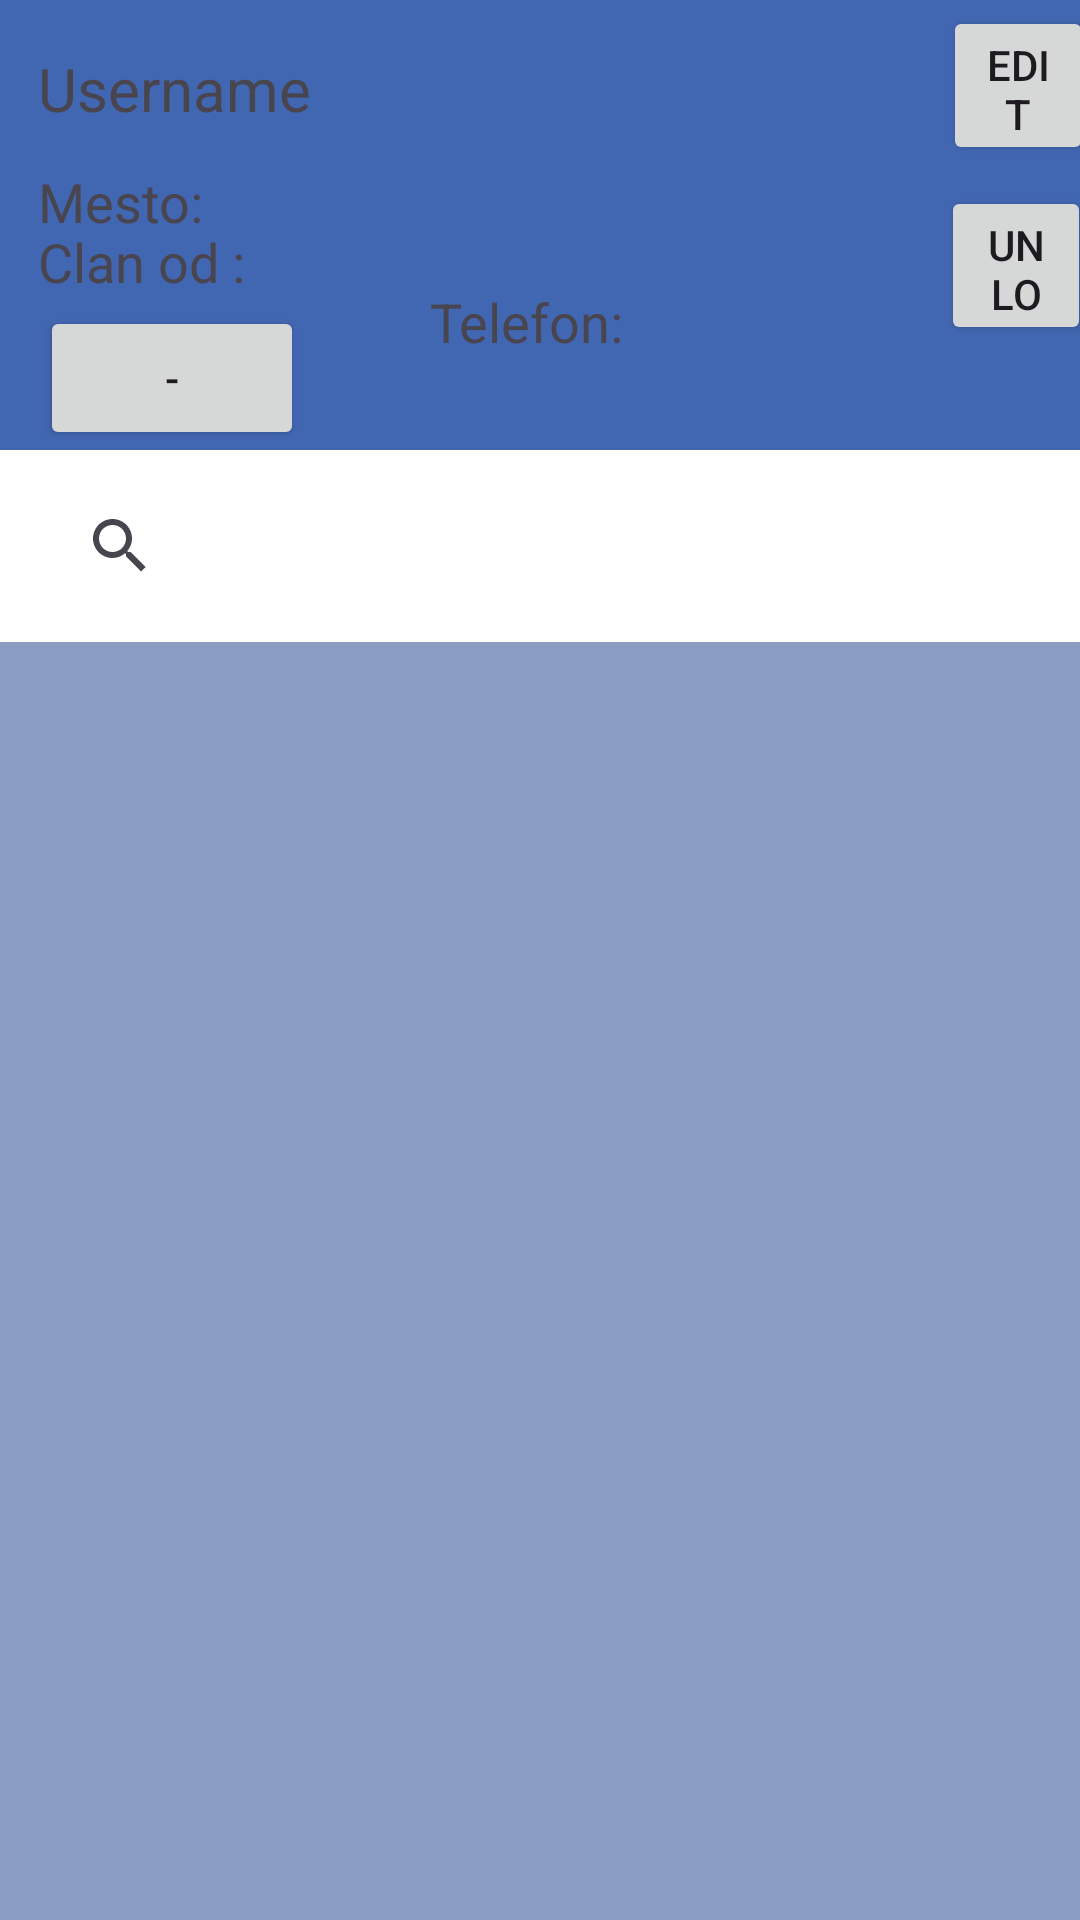

The Android layout XML behind this screen, and the referenced resources:
<!-- AndroidManifest.xml: application theme Theme.Maturski -->
<!-- res/layout/fragment_profil.xml -->
<?xml version="1.0" encoding="utf-8"?>
<FrameLayout xmlns:android="http://schemas.android.com/apk/res/android"
    xmlns:tools="http://schemas.android.com/tools"
    xmlns:app="http://schemas.android.com/apk/res-auto"
    android:layout_width="match_parent"
    android:layout_height="match_parent"
    tools:context=".Profil"
    android:background="@color/facebook_siva">




    <androidx.constraintlayout.widget.ConstraintLayout
        android:layout_width="match_parent"
        android:layout_height="150dp"
        android:background="@color/plava">

        <TextView
            android:id="@+id/imeProfila"
            android:layout_width="329dp"
            android:layout_height="39dp"
            android:paddingStart="10dp"
            android:text="Username"
            android:textSize="20sp"
            app:layout_constraintBottom_toBottomOf="parent"
            app:layout_constraintEnd_toEndOf="parent"
            app:layout_constraintHorizontal_bias="0.085"
            app:layout_constraintStart_toStartOf="parent"
            app:layout_constraintTop_toTopOf="parent"
            app:layout_constraintVertical_bias="0.144" />

        <TextView
            android:id="@+id/Mesto"
            android:layout_width="329dp"
            android:layout_height="20dp"
            android:paddingStart="10dp"
            android:text="Mesto:"
            android:textSize="18sp"
            app:layout_constraintBottom_toBottomOf="parent"
            app:layout_constraintEnd_toEndOf="parent"
            app:layout_constraintHorizontal_bias="0.085"
            app:layout_constraintStart_toStartOf="parent"
            app:layout_constraintTop_toBottomOf="@+id/imeProfila"
            app:layout_constraintVertical_bias="0.0" />
        <TextView
            android:id="@+id/Starost"
            android:layout_width="329dp"
            android:layout_height="20dp"
            android:paddingStart="10dp"
            android:text="Clan od :"
            android:textSize="18sp"
            app:layout_constraintBottom_toBottomOf="parent"
            app:layout_constraintEnd_toEndOf="parent"
            app:layout_constraintHorizontal_bias="0.085"
            app:layout_constraintStart_toStartOf="parent"
            app:layout_constraintTop_toBottomOf="@+id/Mesto"
            app:layout_constraintVertical_bias="0.0" />

        <TextView
            android:id="@+id/Telefon"
            android:layout_width="200dp"
            android:layout_height="20dp"
            android:layout_marginStart="32dp"
            android:paddingStart="10dp"
            android:text="@string/Telefon"
            android:textSize="18sp"
            app:layout_constraintBottom_toBottomOf="parent"
            app:layout_constraintEnd_toEndOf="parent"
            app:layout_constraintHorizontal_bias="0.0"
            app:layout_constraintStart_toEndOf="@+id/Ocene"
            app:layout_constraintTop_toTopOf="parent"
            app:layout_constraintVertical_bias="0.73" />

        <Button
            android:id="@+id/Ocene"
            android:layout_width="wrap_content"
            android:layout_height="wrap_content"
            android:text="-"
            app:layout_constraintBottom_toBottomOf="parent"
            app:layout_constraintEnd_toEndOf="parent"
            app:layout_constraintHorizontal_bias="0.049"
            app:layout_constraintStart_toStartOf="parent"
            app:layout_constraintTop_toBottomOf="@+id/Starost"
            app:layout_constraintVertical_bias="1.0" />

        <Button
            android:id="@+id/unlog"
            android:layout_width="50dp"
            android:layout_height="53dp"
            android:text="Unlog"
            app:layout_constraintBottom_toBottomOf="parent"
            app:layout_constraintEnd_toEndOf="parent"
            app:layout_constraintHorizontal_bias="0.84"
            app:layout_constraintStart_toEndOf="@+id/imeProfila"
            app:layout_constraintTop_toTopOf="parent"
            app:layout_constraintVertical_bias="0.639" />

        <Button
            android:id="@+id/editProfile"
            android:layout_width="50dp"
            android:layout_height="53dp"
            android:text="Edit"
            app:layout_constraintBottom_toBottomOf="parent"
            app:layout_constraintEnd_toEndOf="parent"
            app:layout_constraintHorizontal_bias="0.8"
            app:layout_constraintStart_toEndOf="@+id/imeProfila"
            app:layout_constraintTop_toTopOf="parent"
            app:layout_constraintVertical_bias="0.02" />
    </androidx.constraintlayout.widget.ConstraintLayout>

    <androidx.constraintlayout.widget.ConstraintLayout
        android:layout_width="match_parent"
        android:layout_height="580dp"
        android:layout_marginTop="150dp">

        <androidx.appcompat.widget.Toolbar
            android:id="@+id/toolbarProfil"
            android:layout_width="match_parent"
            android:layout_height="wrap_content"
            android:background="@color/white"
            android:elevation="4dp"
            app:layout_constraintBottom_toBottomOf="parent"
            app:layout_constraintEnd_toEndOf="parent"
            app:layout_constraintHorizontal_bias="0.0"
            app:layout_constraintStart_toStartOf="parent"
            app:layout_constraintTop_toTopOf="parent"
            app:layout_constraintVertical_bias="0.0">

            <androidx.appcompat.widget.SearchView
                android:id="@+id/pretrazivacSvojihOglasa"
                android:layout_width="wrap_content"
                android:layout_height="wrap_content"
                android:queryHint="@string/pretrazi" />
        </androidx.appcompat.widget.Toolbar>

        <androidx.recyclerview.widget.RecyclerView
            android:id="@+id/oglasiLicni"
            android:layout_width="match_parent"
            android:layout_height="517dp"
            app:layout_constraintTop_toBottomOf="@+id/toolbarProfil"
            tools:layout_editor_absoluteX="0dp" />
    </androidx.constraintlayout.widget.ConstraintLayout>

</FrameLayout>
<!-- resources referenced by this layout -->
<resources>
  <color name="facebook_siva">#8b9dc3</color>
  <color name="plava">#4267B2</color>
  <color name="white">#FFFFFFFF</color>
  <string name="Telefon">Telefon:</string>
  <string name="pretrazi">Pretražite</string>
  <style name="Theme.Maturski" parent="Theme.Material3.DayNight.NoActionBar">
          <item name="colorPrimary">@color/white</item>
          <item name="colorPrimaryDark">@color/plava</item>
          <item name="colorAccent">@color/plava</item>
      </style>
</resources>
